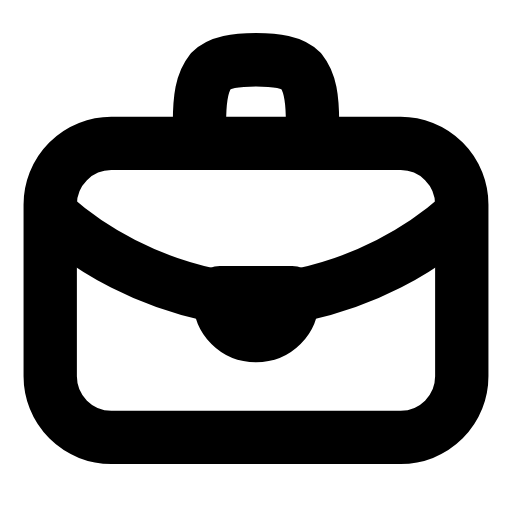
t = 0.00 s
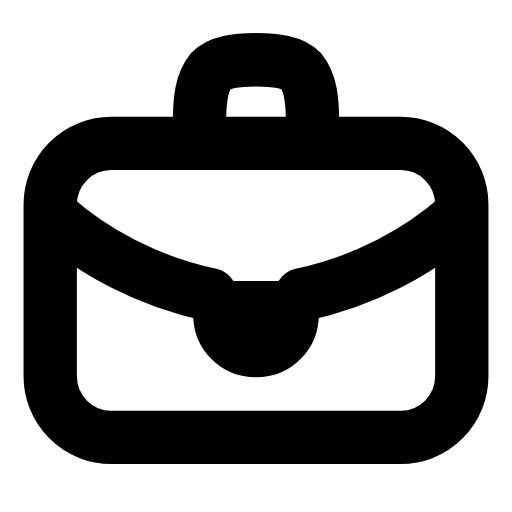
t = 0.25 s
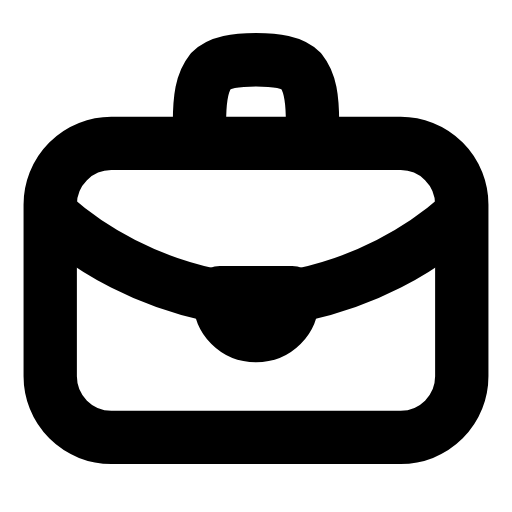
t = 0.50 s
t = 0.73 s: frame unchanged from t = 0.00 s, image omitted
t = 0.99 s: frame unchanged from t = 0.00 s, image omitted
t = 1.25 s: frame unchanged from t = 0.00 s, image omitted

The animated SVG that drew these frames (rendered in a browser with its animation timeline set to each time). Animation: 1 SMIL element (animateTransform=1); one cycle of 1.50 s, repeats indefinitely.

<svg xmlns="http://www.w3.org/2000/svg" width="24" height="24" viewBox="0 0 24 24" fill="none"><g transform="translate(-0.72 -0.698) scale(1.06)"><rect stroke="currentColor" stroke-width="2.358" stroke-linecap="round" stroke-linejoin="round" fill="none" x="2.9" y="7" width="18.2" height="13" rx="2.7"></rect><path stroke="currentColor" stroke-width="2.358" stroke-linecap="round" stroke-linejoin="round" fill="none" d="M9.5 7L9.5 6.1C9.5 5 9.6 4.3 10 3.8C10.4 3.4 11.1 3.3 12 3.3S13.6 3.4 14 3.8C14.4 4.3 14.5 5 14.5 6.1L14.5 7"></path><path stroke="currentColor" stroke-width="2.358" stroke-linecap="round" stroke-linejoin="round" fill="none" d="M3 10.2C4.8 11.8 7.2 13.1 10 13.7M21 10.2C19.2 11.8 16.8 13.1 14 13.7"></path><g><animateTransform attributeName="transform" type="translate" values="0 0;0 0;0 0.8;0 0;0 0;0 0;0 0;0 0.8;0 0;0 0;0 0" keyTimes="0;0.135;0.2475;0.36;0.45;0.6;0.66;0.735;0.81;0.9;1" dur="1.5s" repeatCount="indefinite" calcMode="spline" keySplines="0.16 1 0.3 1;0.16 1 0.3 1;0.16 1 0.3 1;0.16 1 0.3 1;0.16 1 0.3 1;0.16 1 0.3 1;0.16 1 0.3 1;0.16 1 0.3 1;0.16 1 0.3 1;0.16 1 0.3 1"/><path stroke="currentColor" stroke-width="2.358" stroke-linecap="round" stroke-linejoin="round" fill="none" d="M10.4 13.6L13.6 13.6L13.6 13.9C13.6 14.8 12.9 15.5 12 15.5S10.4 14.8 10.4 13.9L10.4 13.6Z"></path></g></g></svg>
